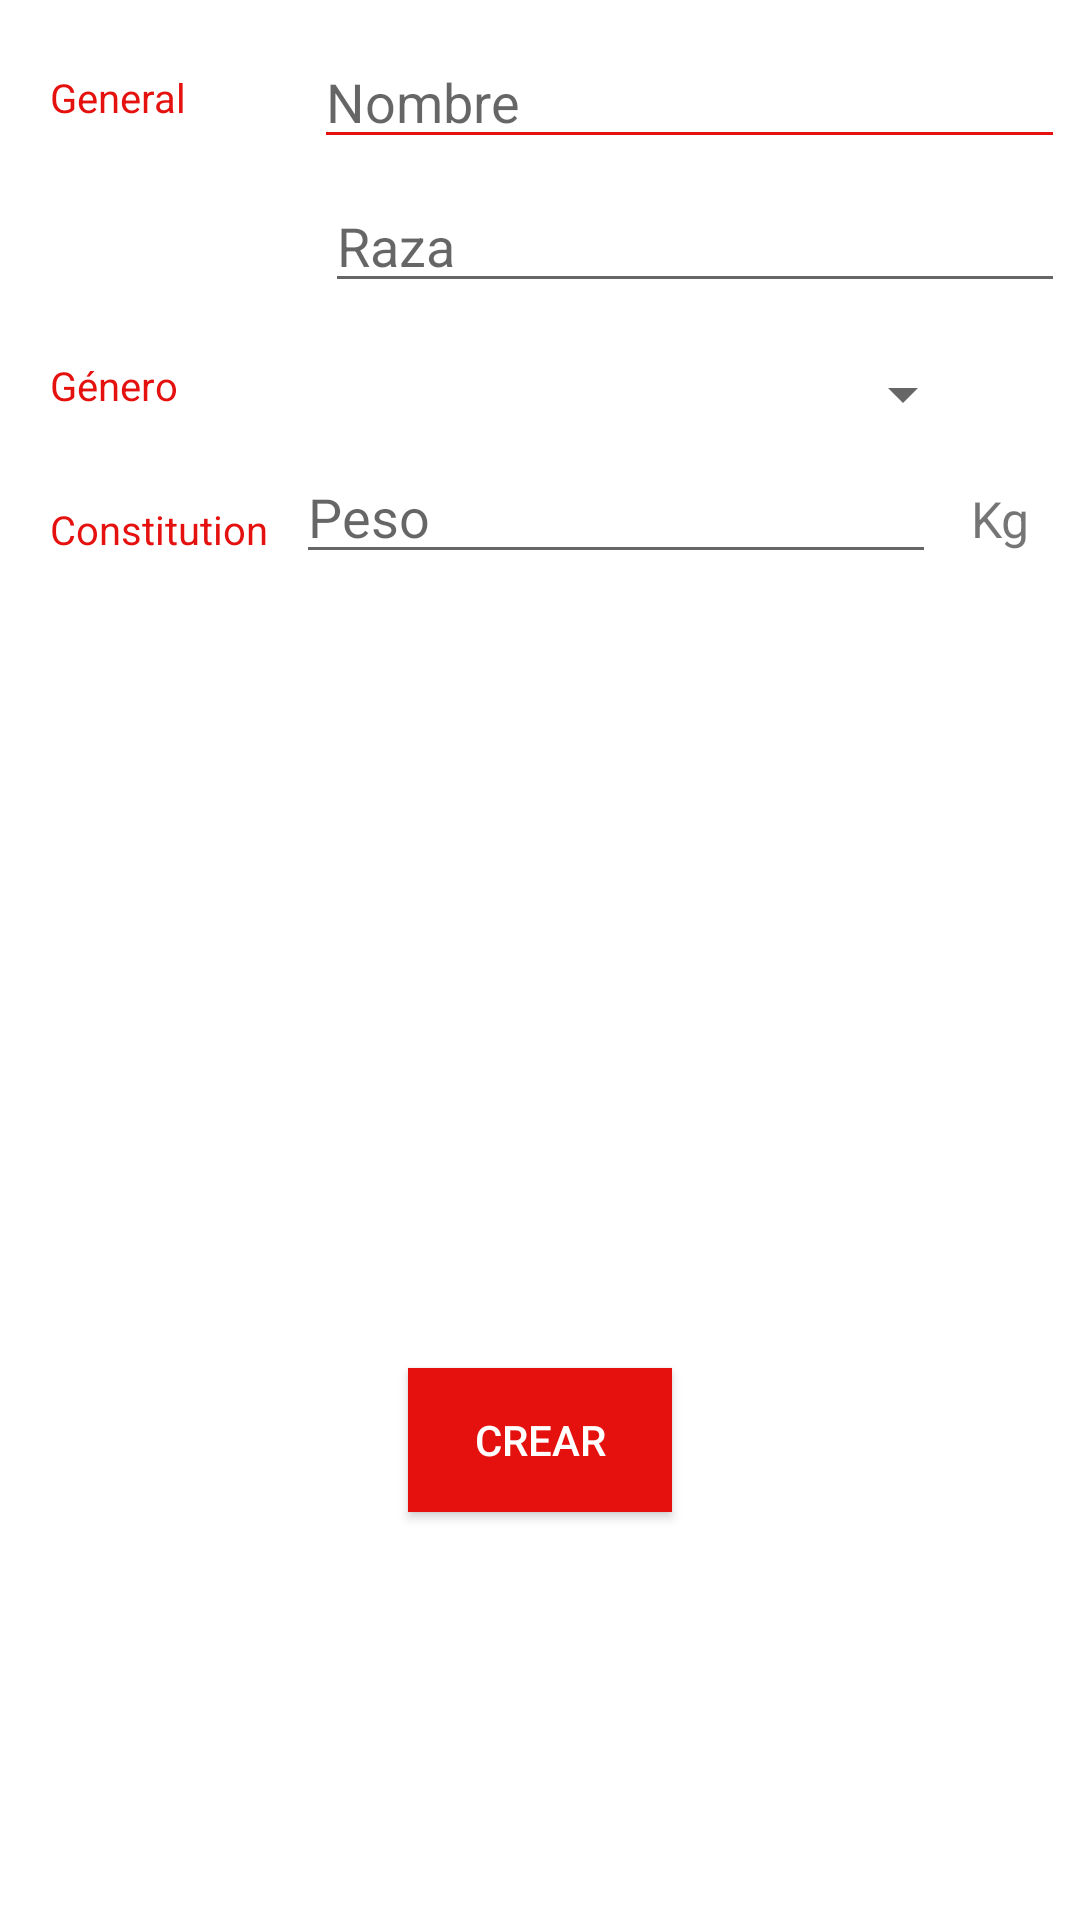

Layout XML and referenced resources for this Android screen:
<!-- AndroidManifest.xml: application theme Theme.PetDay -->
<!-- res/layout/alta.xml -->
<?xml version="1.0" encoding="utf-8"?>
<LinearLayout android:layout_width="match_parent"
    android:layout_height="match_parent"
    xmlns:app="http://schemas.android.com/apk/res-auto"
    android:id="@+id/maincontainer"
    android:orientation="vertical"
    xmlns:android="http://schemas.android.com/apk/res/android">

<RelativeLayout xmlns:android="http://schemas.android.com/apk/res/android"
    android:layout_width="match_parent" android:layout_height="match_parent" android:padding="5dp"  android:layout_weight="1">

    <TextView
        android:layout_marginTop="20px"
        android:layout_width="wrap_content"
        android:layout_height="wrap_content"
        android:textColor="#E5110E"
        android:textSize="40px"
        android:padding="35px"
        android:id="@+id/general"
        android:text="General" />


    <EditText
        android:layout_marginTop="20px"
        android:layout_width="wrap_content"
        android:layout_height="wrap_content"
        android:layout_alignParentRight="true"
        android:id="@+id/nombreAlta"
        app:backgroundTint="#E5110E"
        android:hint="Nombre                                         " />

    <EditText
        android:layout_alignParentRight="true"
        android:layout_marginTop="20px"
        android:id="@+id/razaAlta"
        android:layout_below="@id/nombreAlta"
        android:layout_width="wrap_content"
        android:layout_height="wrap_content"
        android:hint="Raza                                              " />



    <TextView
        android:layout_marginTop="20px"
        android:layout_below="@id/razaAlta"
        android:layout_width="wrap_content"
        android:layout_height="wrap_content"
        android:textColor="#E5110E"
        android:textSize="40px"
        android:padding="35px"
        android:id="@+id/generoAlta"
        android:text="Género" />

    <Spinner
        android:layout_marginTop="55px"
        android:layout_marginRight="90px"
        android:layout_below="@+id/razaAlta"
        android:layout_alignParentRight="true"
        android:layout_width="wrap_content"
        android:id="@+id/optionsAlta"
        android:layout_height="wrap_content">
    </Spinner>

    <TextView
        android:layout_marginTop="20px"
        android:layout_width="wrap_content"
        android:layout_height="wrap_content"
        android:textSize="40px"
        android:layout_below="@+id/generoAlta"
        android:padding="35px"
        android:textColor="#E5110E"
        android:id="@+id/constitucion"
        android:text="Constitution" />

    <EditText
        android:id="@+id/pesoAlta"
        android:layout_marginTop="20px"
        android:layout_width="wrap_content"
        android:inputType="number"
        android:layout_height="wrap_content"
        android:layout_below="@+id/optionsAlta"
        android:layout_toLeftOf="@+id/kgAlta"
        android:hint="Peso                                      " />

    <TextView
        android:layout_marginTop="20px"
        android:layout_width="wrap_content"
        android:layout_height="wrap_content"
        android:layout_alignParentRight="true"
        android:layout_below="@+id/optionsAlta"
        android:textSize="50px"
        android:padding="35px"
        android:id="@+id/kgAlta"
        android:text="Kg" />

</RelativeLayout>

    <RelativeLayout xmlns:android="http://schemas.android.com/apk/res/android"
        android:layout_width="match_parent" android:layout_height="match_parent" android:padding="5dp"  android:layout_weight="1">
    <Button
        android:id="@+id/botonAlta"
        android:layout_centerInParent="true"
        android:layout_width="wrap_content"
        android:layout_height="wrap_content"
        android:background="#E5110E"
        android:text="Crear"
        android:textColor="@color/white"
        app:backgroundTint="#E5110E"
        app:iconTint="#000000" />

    </RelativeLayout>

</LinearLayout>
<!-- resources referenced by this layout -->
<resources>
  <style name="Theme.PetDay" parent="Theme.MaterialComponents.DayNight.DarkActionBar">
          
          <item name="colorPrimary">@color/purple_500</item>
          <item name="colorPrimaryVariant">@color/purple_700</item>
          <item name="colorOnPrimary">@color/white</item>
          
          <item name="colorSecondary">@color/teal_200</item>
          <item name="colorSecondaryVariant">@color/teal_700</item>
          <item name="colorOnSecondary">@color/black</item>
          
          <item name="android:statusBarColor" tools:targetApi="l">?attr/colorPrimaryVariant</item>
          
      </style>
  <!-- not gathered from this repository: default colours our renderer supplied (Android Studio template values) -->
  <color name="purple_500">#FF6200EE</color>
  <color name="purple_700">#FF3700B3</color>
  <color name="teal_200">#FF03DAC5</color>
  <color name="teal_700">#FF018786</color>
  <color name="black">#FF000000</color>
  <color name="white">#FFFFFFFF</color>
</resources>
